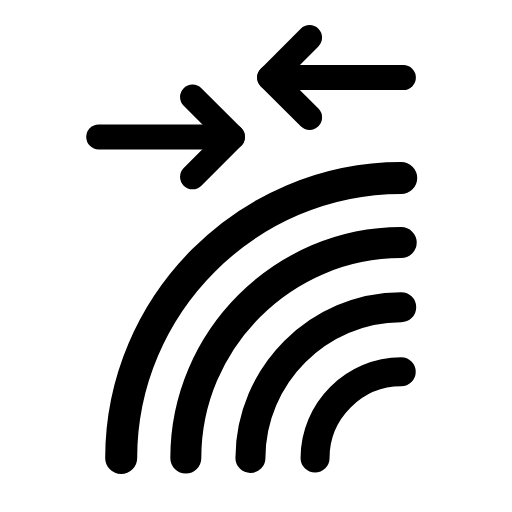
t = 0.00 s
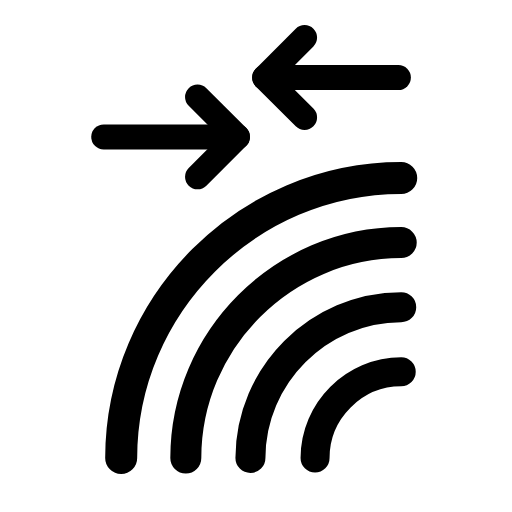
t = 0.25 s
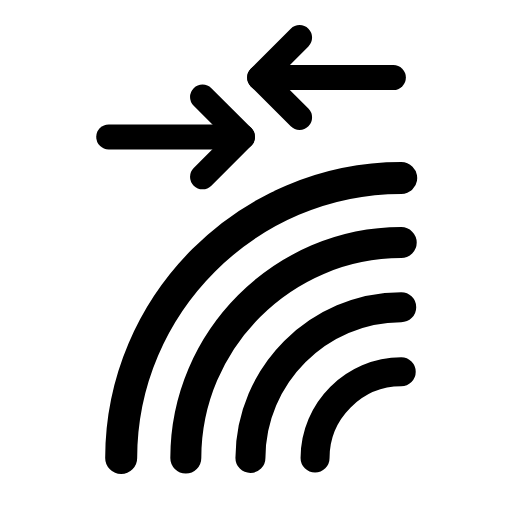
t = 0.50 s
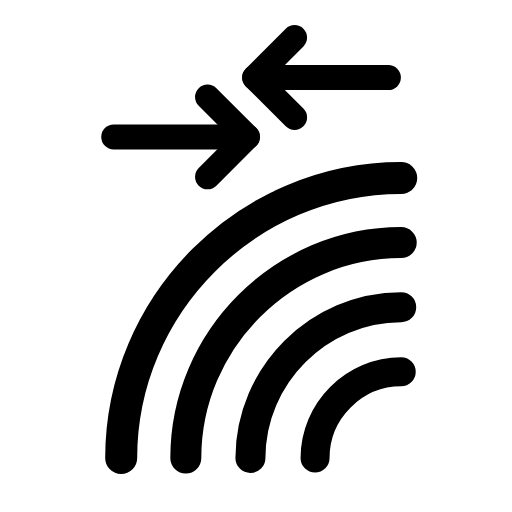
t = 0.75 s

The animated SVG that drew these frames (rendered in a browser with its animation timeline set to each time). Animation: 2 SMIL elements (animateTransform=2); one cycle of 1.00 s, repeats indefinitely.

<?xml version="1.0" encoding="UTF-8"?>
<svg id="b" data-name="openshare-fav" xmlns="http://www.w3.org/2000/svg" viewBox="0 0 512 512">
  <defs>
    <style>
      .c {
        fill: #fff;
      }

      .d {
        stroke-width: 32px;
      }

      .d, .e, .f, .g, .h {
        fill: none;
        stroke: #000;
        stroke-linecap: round;
        stroke-miterlimit: 10;
      }

      .e {
        stroke-width: 25px;
      }

      .f {
        stroke-width: 31px;
      }

      .g {
        stroke-width: 30px;
      }

      .h {
        stroke-width: 29px;
      }
    </style>
  </defs>
  <path class="c" d="M387,0H125C55.96,0,0,55.96,0,125v64.62h128.62v20H0v20h128.62v20H0v19h128.62v20H0v98.38C0,456.04,55.96,512,125,512h262c69.04,0,125-55.96,125-125V125C512,55.96,456.04,0,387,0Z"/>
  <g>
    <path class="d" d="M121.18,458.01c0-153.63,126.41-280.04,280.04-280.04"/>
    <path class="f" d="M185.81,458.01c0-118.17,97.24-215.42,215.42-215.42"/>
    <path class="g" d="M250.43,458.01c0-82.72,68.07-150.79,150.79-150.79"/>
    <path class="h" d="M315.06,458.01c0-47.27,38.9-86.17,86.17-86.17"/>
  </g>
  <g>
    <line class="e" x1="108.73" y1="136.89" x2="241.79" y2="136.89"/>
    <line class="e" x1="202.54" y1="96.97" x2="242.46" y2="136.89"/>
    <line class="e" x1="202.54" y1="176.81" x2="242.46" y2="136.89"/>
    <animateTransform attributeName="transform" type="translate" from="-10" to="10" dur="1s" repeatCount="indefinite"/>
  </g>
  <g>
    <line class="e" x1="393.38" y1="77.54" x2="260.32" y2="77.54"/>
    <line class="e" x1="299.57" y1="117.46" x2="259.65" y2="77.54"/>
    <line class="e" x1="299.57" y1="37.62" x2="259.65" y2="77.54"/>
    <animateTransform attributeName="transform" type="translate" from="10" to="-10" dur="1s" repeatCount="indefinite"/>
  </g>
</svg>
